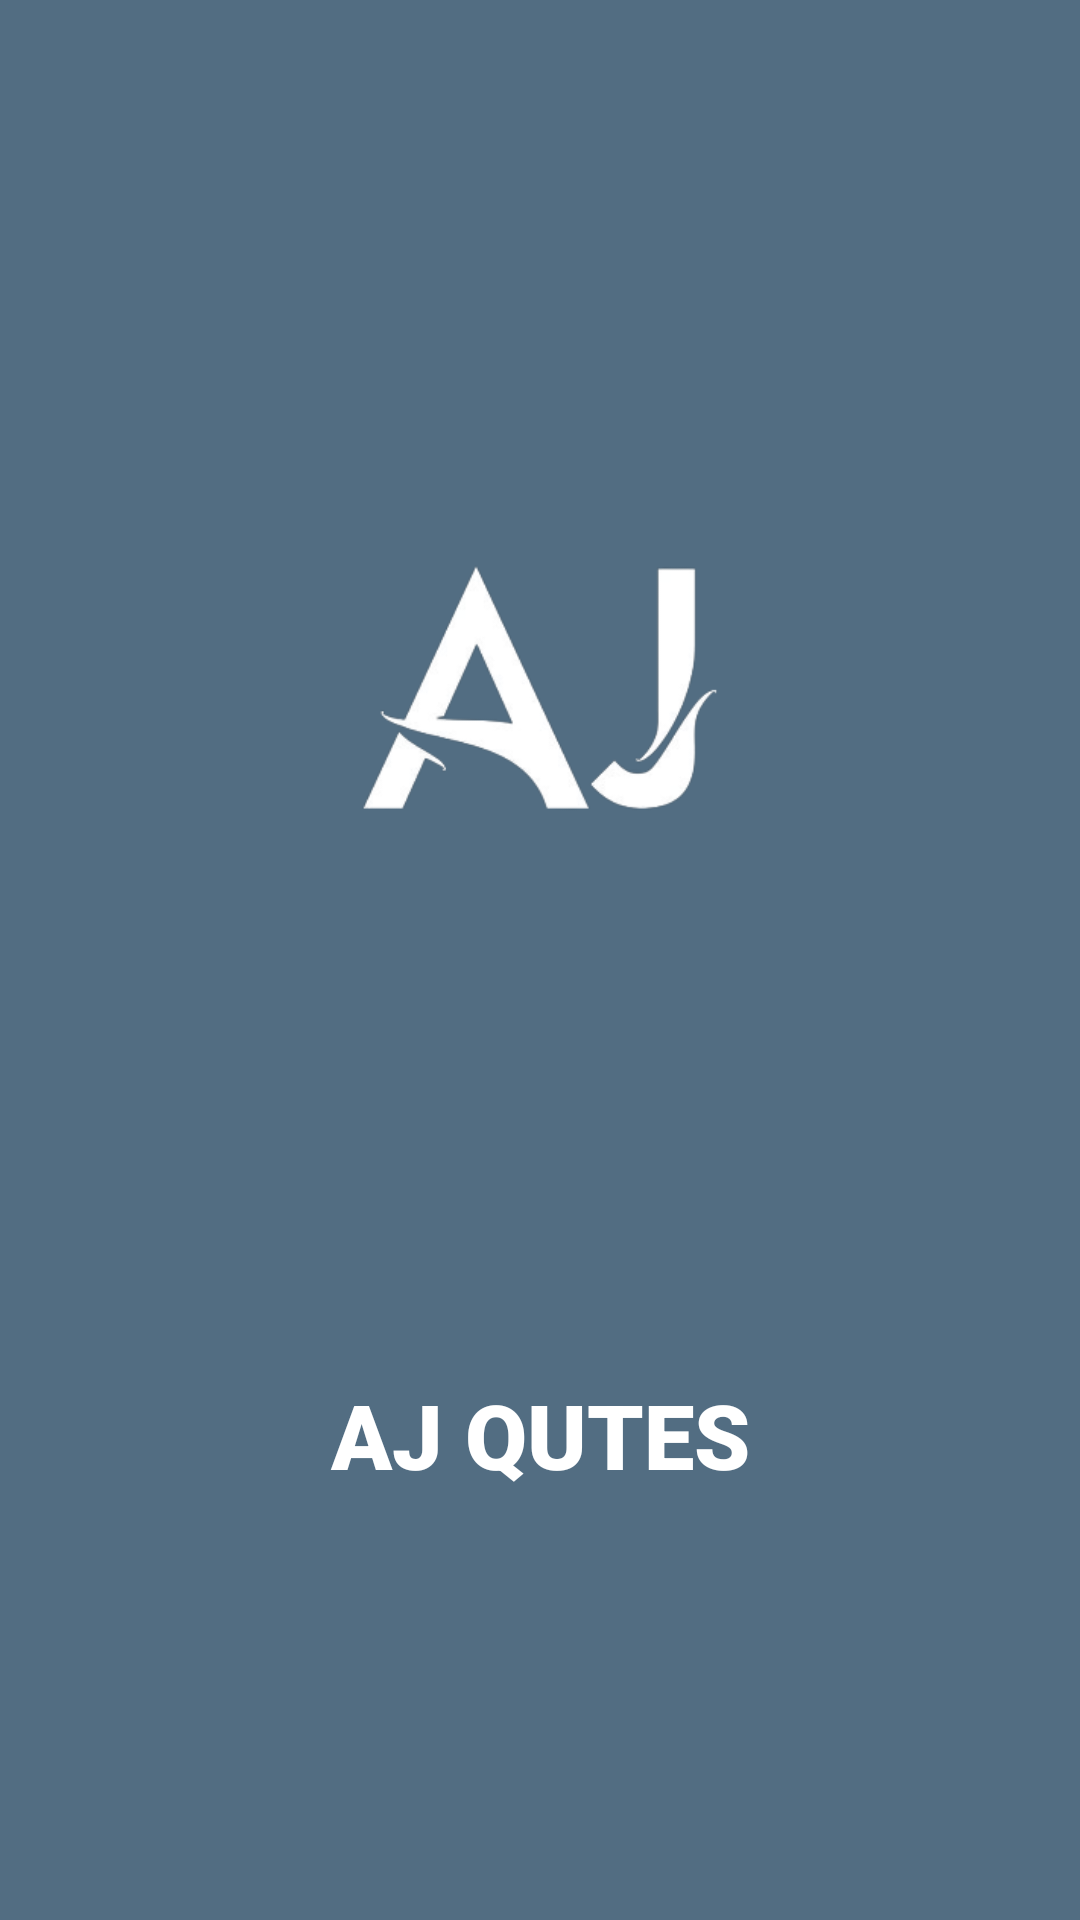

Android layout source for this screen:
<!-- AndroidManifest.xml: application theme Theme.OutesApp -->
<!-- res/layout/activity_splashscreen.xml -->
<?xml version="1.0" encoding="utf-8"?>
<LinearLayout xmlns:android="http://schemas.android.com/apk/res/android"
    xmlns:app="http://schemas.android.com/apk/res-auto"
    xmlns:tools="http://schemas.android.com/tools"
    android:layout_width="match_parent"
    android:layout_height="match_parent"
    android:background="#526D82"
    android:orientation="vertical"
    tools:context=".splashscreenActivity">


    <ImageView
        android:id="@+id/idIVLogo"
        android:layout_width="wrap_content"
        android:layout_height="wrap_content"
        android:layout_centerInParent="true"
        android:layout_margin="25dp"
        android:src="@drawable/ajlogo" />

    
    <TextView
        android:layout_width="match_parent"
        android:layout_height="wrap_content"
        android:text="AJ QUTES"
        android:textColor="@color/white"
        android:textSize="30sp"
        android:fontFamily="sans-serif-black"
        android:gravity="center"/>


</LinearLayout>
<!-- resources referenced by this layout -->
<resources>
  <color name="white">#FFFFFFFF</color>
  <!-- drawable ajlogo: png bitmap (drawable, 23983 bytes) -->
  <style name="Theme.OutesApp" parent="Theme.AppCompat.Light.NoActionBar">
          
          <item name="colorPrimary">@color/purple_500</item>
          <item name="colorPrimaryVariant">@color/purple_700</item>
          <item name="colorOnPrimary">@color/white</item>
          
          <item name="colorSecondary">@color/teal_200</item>
          <item name="colorSecondaryVariant">@color/teal_700</item>
          <item name="colorOnSecondary">@color/black</item>
          
          <item name="android:statusBarColor">?attr/colorPrimaryVariant</item>
          
      </style>
  <color name="purple_500">#FF6200EE</color>
  <color name="purple_700">#FF3700B3</color>
  <color name="teal_200">#8294C4</color>
  <color name="teal_700">#FF018786</color>
  <color name="black">#FF000000</color>
</resources>
